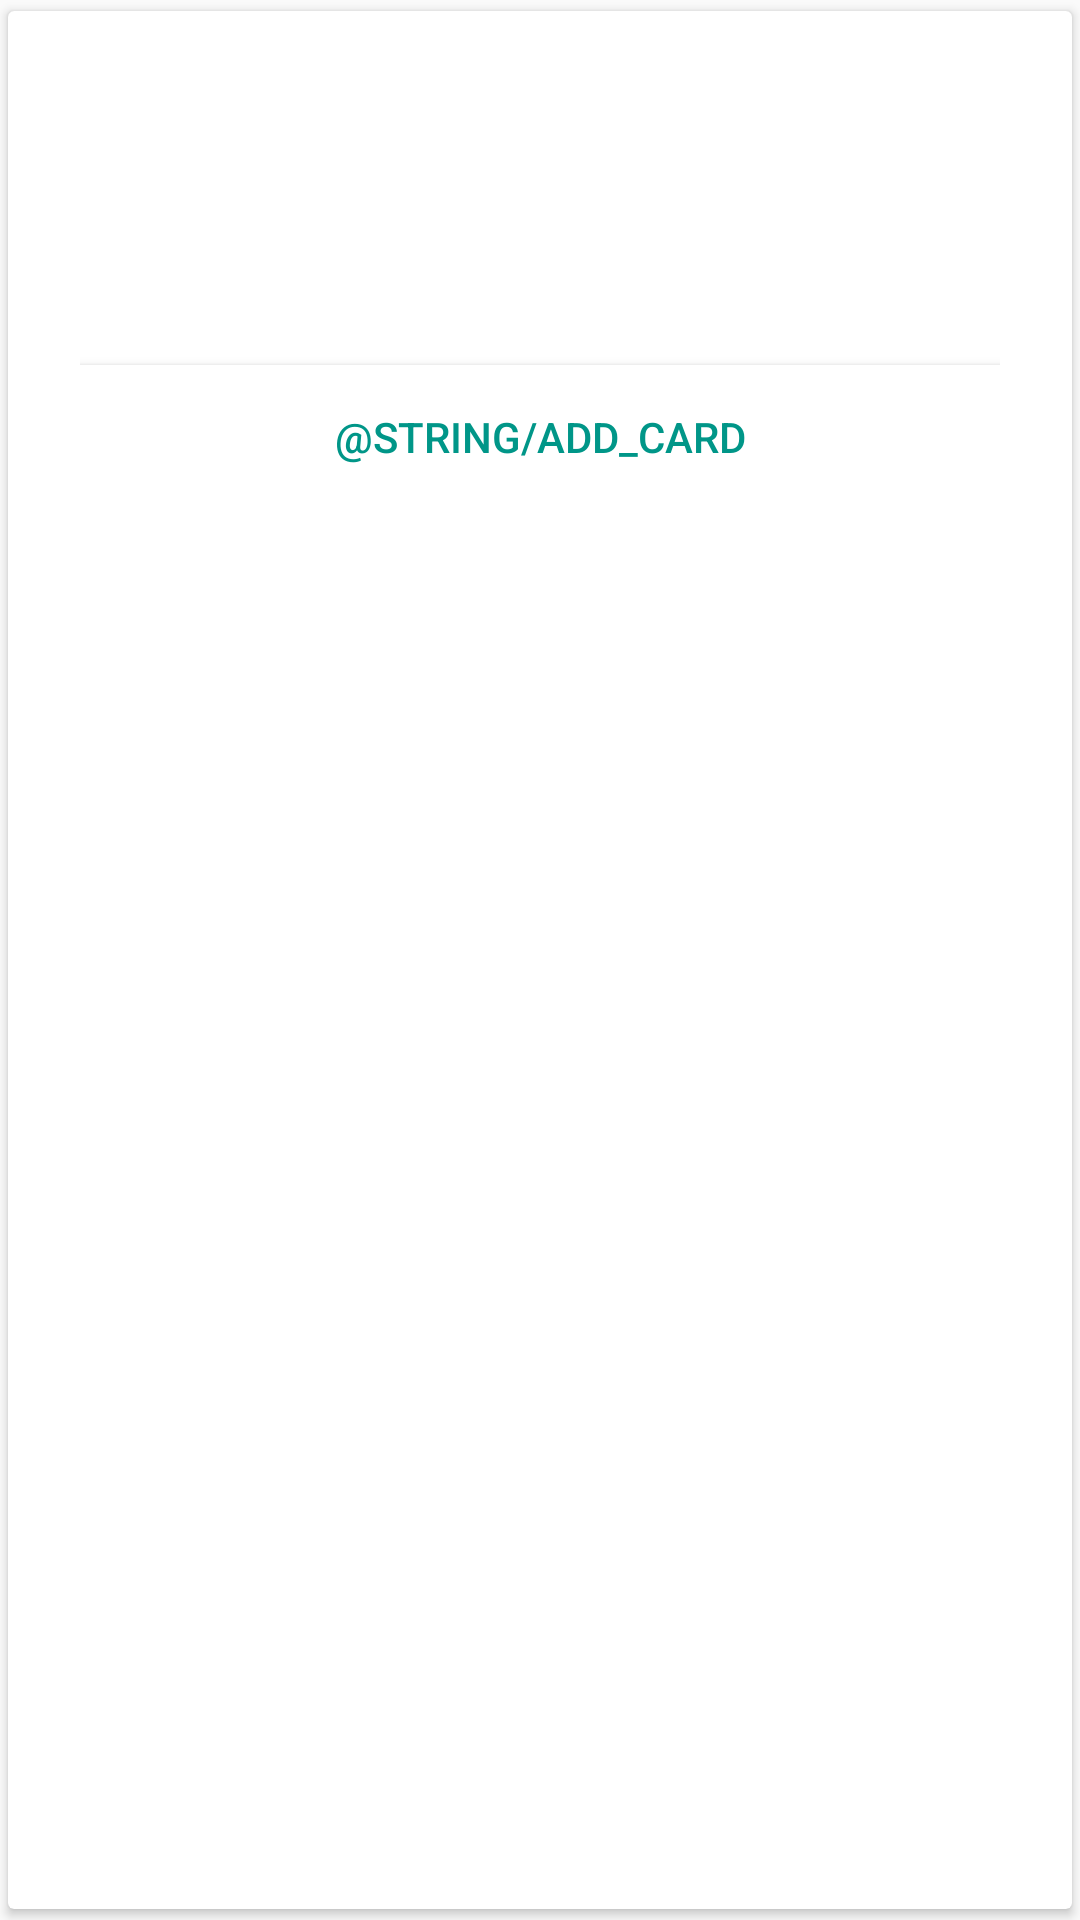

Layout XML and referenced resources for this Android screen:
<!-- AndroidManifest.xml: application theme AppTheme -->
<!-- res/layout/adapter.xml -->
<?xml version="1.0" encoding="utf-8"?>
<android.support.v7.widget.CardView xmlns:android="http://schemas.android.com/apk/res/android"
    xmlns:app="http://schemas.android.com/apk/res-auto"
    android:id="@+id/cardView"
    android:layout_width="match_parent"
    android:layout_height="wrap_content"
    android:layout_gravity="center"
    app:cardUseCompatPadding="true">

    <FrameLayout
        android:layout_width="match_parent"
        android:layout_height="wrap_content">


        <LinearLayout
            android:layout_width="match_parent"
            android:layout_height="wrap_content"
            android:gravity="center"
            android:orientation="vertical"
            android:padding="24dp">

            <TextView
                android:id="@+id/titleTextView"
                style="@style/TextAppearance.AppCompat.Title"
                android:layout_width="wrap_content"
                android:layout_height="wrap_content" />

            <TextView
                android:id="@+id/contentTextView"
                style="@style/TextAppearance.AppCompat.Body1"
                android:layout_width="wrap_content"
                android:layout_height="wrap_content"
                android:layout_marginTop="24dp"/>

            <Button
                android:textColor="@color/colorPrimary"
                android:background="@android:color/white"
                android:layout_width="match_parent"
                android:layout_height="wrap_content"
                android:layout_marginTop="24dp"
                android:text="@string/add_card" />
        </LinearLayout>

        <ImageView
            android:layout_width="wrap_content"
            android:layout_height="wrap_content"
            android:layout_gravity="top|end"
            android:layout_marginEnd="8dp"
            android:layout_marginRight="8dp"
            android:layout_marginTop="-5dp"
            android:src="@drawable/ic_bookmark_24dp" />

    </FrameLayout>

</android.support.v7.widget.CardView>
<!-- resources referenced by this layout -->
<resources>
  <color name="colorPrimary">#009688</color>
  <style name="AppTheme" parent="Theme.AppCompat.Light.DarkActionBar">
          
          <item name="colorPrimary">@color/colorPrimary</item>
          <item name="colorPrimaryDark">@color/colorPrimaryDark</item>
          <item name="colorAccent">@color/colorAccent</item>
      </style>
  <color name="colorPrimaryDark">#008073</color>
  <color name="colorAccent">#006e64</color>
</resources>
